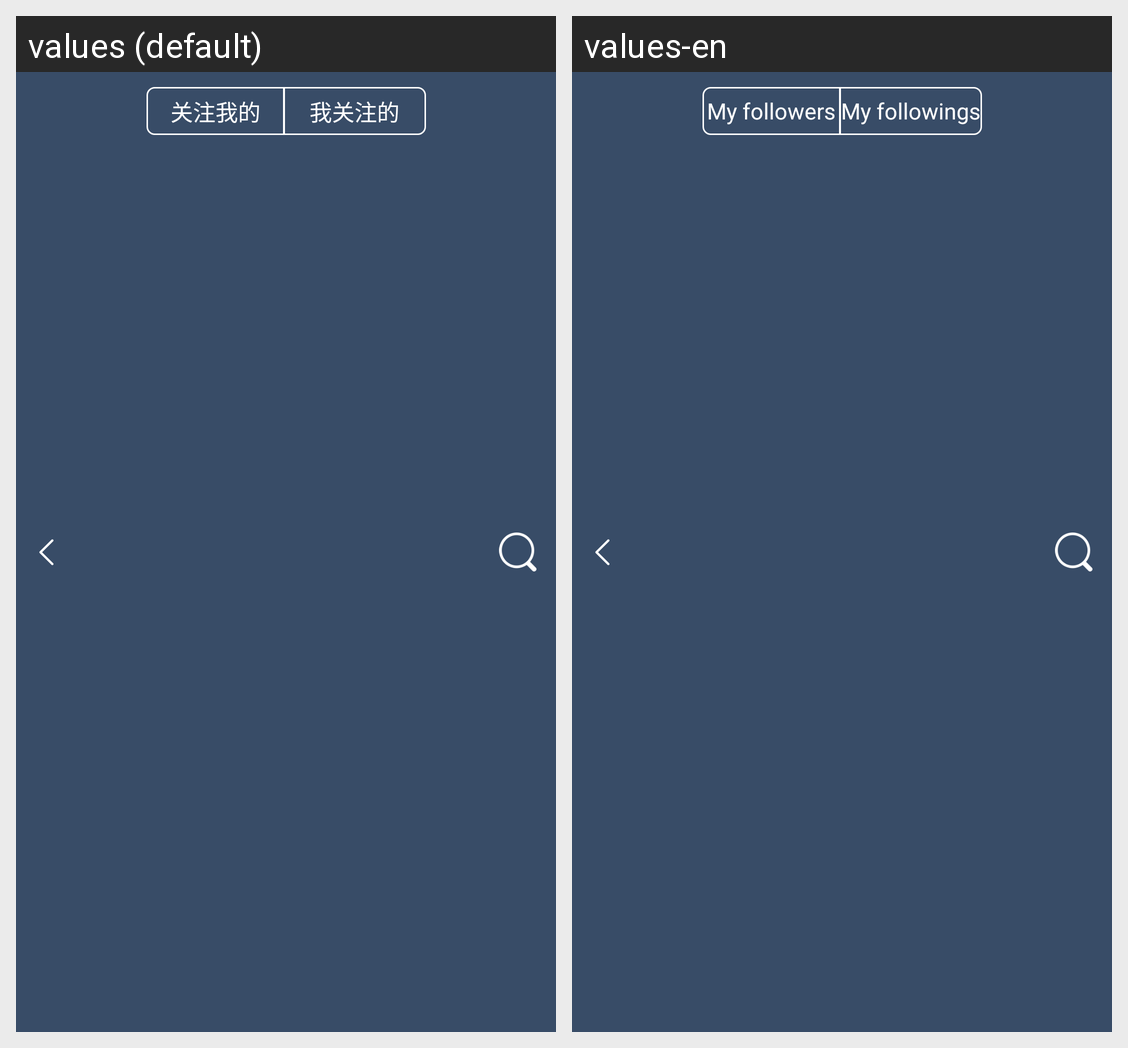

For this localized Android screen grid, give each drawn string resource with its value in every locale shown.
Android screen res/layout/activity_audience_interaction_tab.xml rendered under 2 locales, left to right: values (default), values-en. Device: Nexus 5 (rendered at 1080×1920; each locale shown at half size, 540×960, under a caption strip naming it); theme AppTheme.
Strings drawn on this screen, with the default value and each locale's value (text and hints the layout hard-codes, and strings that could not be matched under every locale, appear in the picture but are not listed):

follow_my
  values: 关注我的
  values-en: My followers

my_follow
  values: 我关注的
  values-en: My followings
